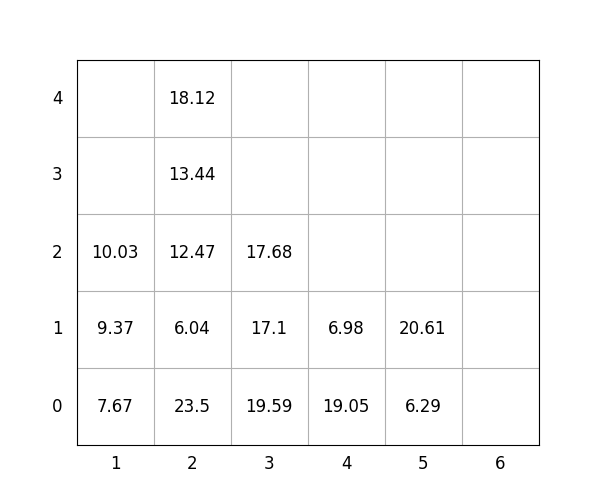

The table this chart was drawn from, first rows:
idx, loc_x, loc_y, loc_z, weight, group, score, seq, reloc, size(ft)
1, 2, 0, 0, 23.5, 0, 23.5, 0, 0, 20
2, 5, 0, 0, 6.29, 3, 306.3, 0, 0, 20
3, 3, 0, 0, 19.59, 0, 19.59, 0, 0, 20
4, 3, 0, 1, 17.1, 2, 217.1, 1, 0, 20
5, 1, 0, 0, 7.67, 1, 107.7, 2, 0, 20
6, 2, 0, 1, 6.04, 1, 106, 3, 0, 20
7, 2, 0, 2, 12.47, 1, 112.5, 4, 0, 20
8, 1, 0, 1, 9.37, 1, 109.4, 5, 0, 20
9, 1, 0, 2, 10.03, 1, 110, 6, 0, 20
10, 3, 0, 2, 17.68, 3, 317.7, 7, 0, 20
11, 4, 0, 0, 19.05, 0, 19.05, 8, 0, 20
12, 2, 0, 3, 13.44, 1, 113.4, 9, 0, 20
13, 2, 0, 4, 18.12, 2, 218.1, 10, 0, 20
14, 5, 0, 1, 20.61, 3, 320.6, 11, 0, 20
15, 4, 0, 1, 6.98, 2, 207, 12, 0, 20
